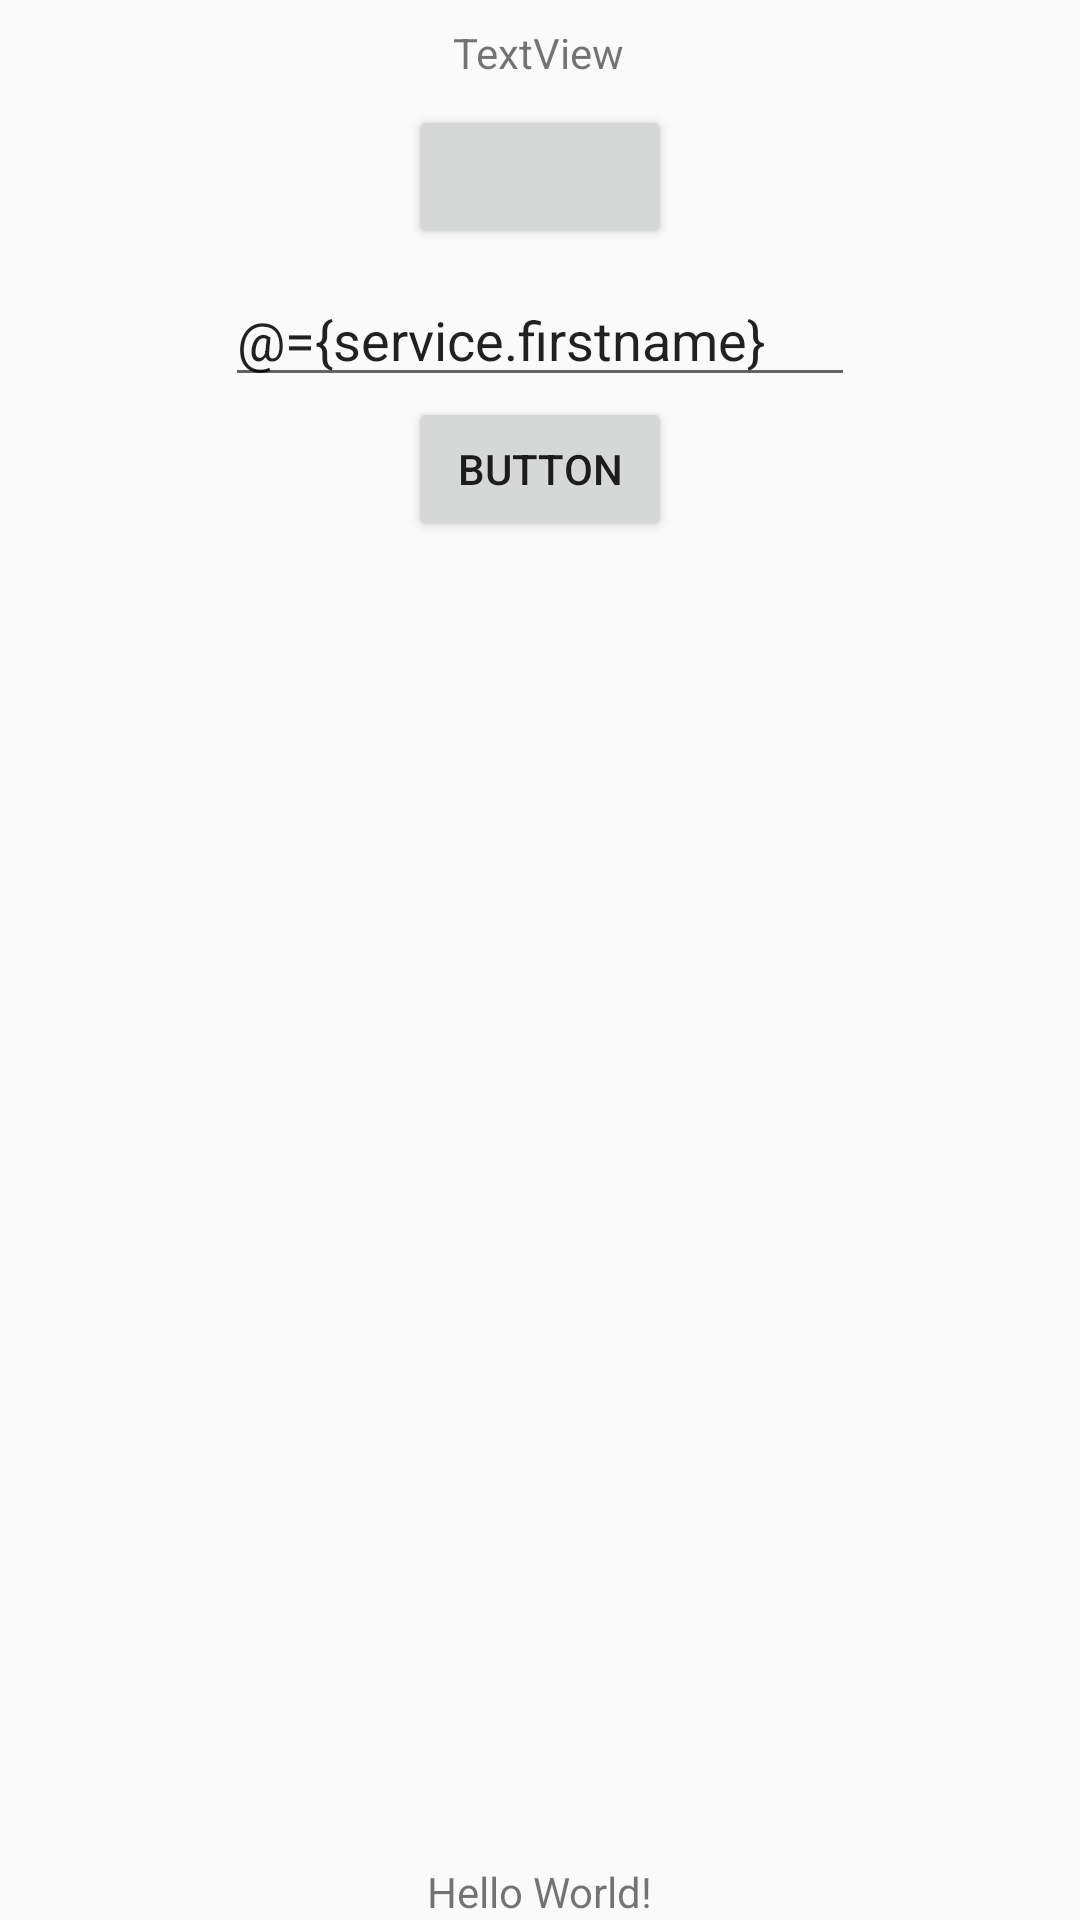

Write the Android layout XML for this screen, with the resource values it uses.
<!-- AndroidManifest.xml: application theme AppTheme -->
<!-- res/layout/activity_main.xml -->
<?xml version="1.0" encoding="utf-8"?>
<layout xmlns:android="http://schemas.android.com/apk/res/android"
    xmlns:app="http://schemas.android.com/apk/res-auto"
    xmlns:tools="http://schemas.android.com/tools">

    
    <data>
        <variable
            name="service"
            type="ch.web4b.myapplication.data.Service"/>
    </data>


    <android.support.constraint.ConstraintLayout
        android:id="@+id/layout"
        android:layout_width="match_parent"
        android:layout_height="match_parent"
        tools:context=".MainActivity">

        <TextView
            android:layout_width="wrap_content"
            android:layout_height="wrap_content"
            android:text="Hello World!"
            app:layout_constraintBottom_toBottomOf="parent"
            app:layout_constraintLeft_toLeftOf="parent"
            app:layout_constraintRight_toRightOf="parent" />

        <TextView
            android:id="@+id/textView"
            android:layout_width="58dp"
            android:layout_height="wrap_content"
            android:layout_marginEnd="8dp"
            android:layout_marginStart="8dp"
            android:layout_marginTop="8dp"
            android:text="TextView"
            app:layout_constraintEnd_toEndOf="parent"
            app:layout_constraintStart_toStartOf="parent"
            app:layout_constraintTop_toTopOf="parent" />

        
        <Button
            android:id="@+id/button"
            android:layout_width="wrap_content"
            android:layout_height="wrap_content"
            android:layout_marginEnd="8dp"
            android:layout_marginStart="8dp"
            android:layout_marginTop="8dp"
            android:text="@{service.firstname}"
            app:layout_constraintEnd_toEndOf="parent"
            app:layout_constraintStart_toStartOf="parent"
            app:layout_constraintTop_toBottomOf="@+id/textView" />

        
        <EditText
            android:id="@+id/editText"
            android:layout_width="wrap_content"
            android:layout_height="wrap_content"
            android:layout_marginEnd="8dp"
            android:layout_marginStart="8dp"
            android:layout_marginTop="8dp"
            android:ems="10"
            android:inputType="text"
            android:text="@={service.firstname}"
            app:layout_constraintEnd_toEndOf="parent"
            app:layout_constraintStart_toStartOf="parent"
            app:layout_constraintTop_toBottomOf="@+id/button" />

        <Button
            android:id="@+id/button2"
            android:layout_width="wrap_content"
            android:layout_height="wrap_content"
            android:layout_marginEnd="8dp"
            android:layout_marginStart="8dp"
            android:text="Button"
            app:layout_constraintEnd_toEndOf="parent"
            app:layout_constraintStart_toStartOf="parent"
            app:layout_constraintTop_toBottomOf="@+id/editText" />

    </android.support.constraint.ConstraintLayout>
</layout>
<!-- resources referenced by this layout -->
<resources>
  <style name="AppTheme" parent="Theme.AppCompat.Light.DarkActionBar">
          
          <item name="colorPrimary">@color/colorPrimary</item>
          <item name="colorPrimaryDark">@color/colorPrimaryDark</item>
          <item name="colorAccent">@color/colorAccent</item>
      </style>
  <!-- not gathered from this repository: default colours our renderer supplied (Android Studio template values) -->
  <color name="colorPrimary">#FF6200EE</color>
  <color name="colorPrimaryDark">#FF3700B3</color>
  <color name="colorAccent">#FF03DAC5</color>
</resources>
